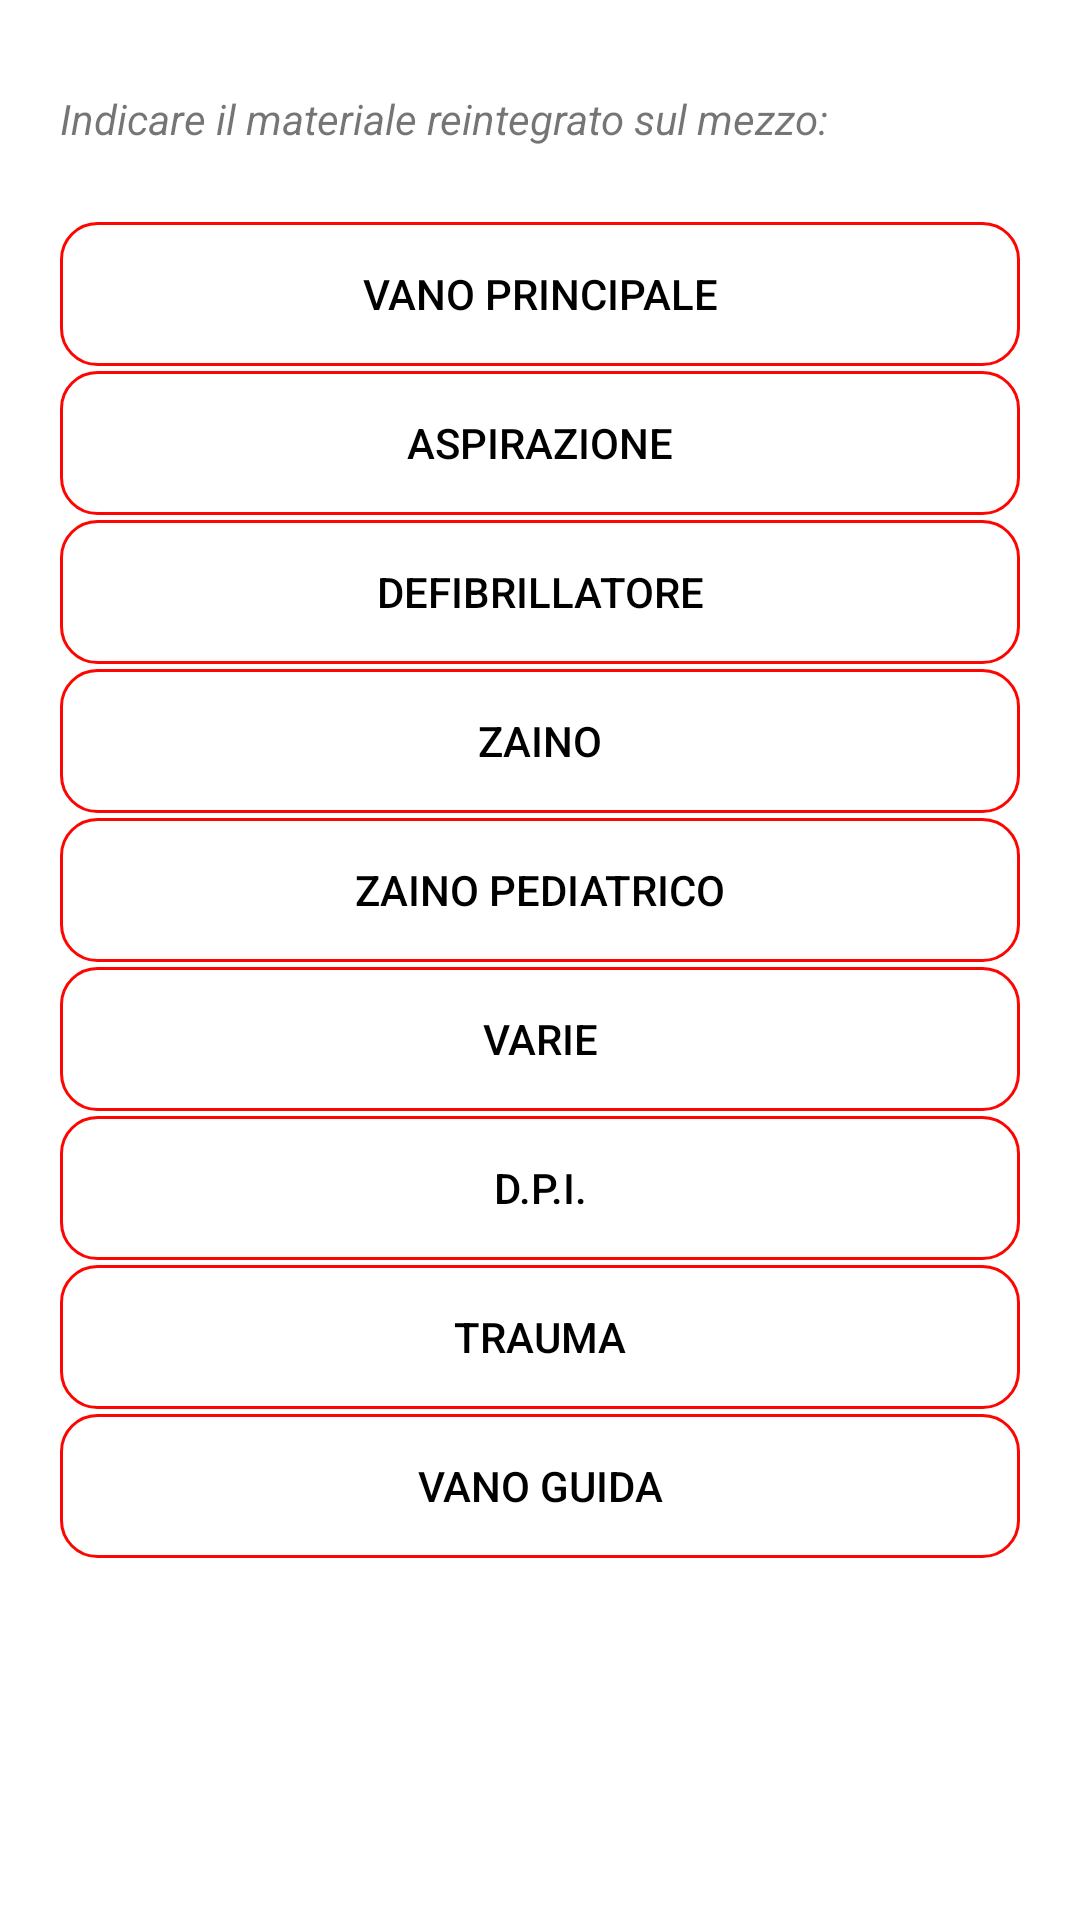

Reconstruct the res/layout file that produces this screen, plus the resources it refers to.
<!-- AndroidManifest.xml: application theme Theme.Gestionemagazzino -->
<!-- res/layout/fragment_buttons.xml -->
<?xml version="1.0" encoding="utf-8"?>
<FrameLayout xmlns:android="http://schemas.android.com/apk/res/android"
    xmlns:tools="http://schemas.android.com/tools"
    android:id="@+id/ButtonsFragment"
    android:layout_width="match_parent"
    android:layout_height="match_parent"
    tools:context=".fragments.ButtonsFragment">



    
    <ScrollView
        android:layout_width="match_parent"
        android:layout_height="match_parent"
        android:paddingTop="30dp"
        tools:layout_editor_absoluteX="0dp"
        tools:layout_editor_absoluteY="-127dp">


        <LinearLayout xmlns:android="http://schemas.android.com/apk/res/android"
            android:layout_width="match_parent"
            android:layout_height="match_parent"
            android:paddingLeft="20dp"
            android:paddingRight="20dp"
            android:orientation="vertical" >

            <TextView
                android:layout_width="wrap_content"
                android:layout_height="wrap_content"
                android:text="@string/scopo"
                android:textStyle="italic">
            </TextView>
            <Space
                android:layout_width="match_parent"
                android:layout_height="25dp"/>

            <Button
                android:id="@+id/B_mainspace"
                android:layout_width="match_parent"
                android:layout_height="wrap_content"
                android:layout_gravity="center"

                android:text="@string/mainSpace"
                android:background="@drawable/roundedbutton"
                android:textColor="@android:color/black"
                android:layout_marginBottom="@dimen/button_bottom_padding"/>

            <androidx.fragment.app.FragmentContainerView
                android:id="@+id/mainSpaceFragmentContainer"
                android:layout_width="match_parent"
                android:layout_height="match_parent"
                android:visibility="gone"/>


            <Button
                android:id="@+id/B_aspiraz"
                android:layout_width="match_parent"
                android:layout_height="wrap_content"
                android:layout_gravity="center"
                android:text="@string/aspiraz"
                android:background="@drawable/roundedbutton"
                android:textColor="@android:color/black"
                android:layout_marginBottom="@dimen/button_bottom_padding"/>

            <androidx.fragment.app.FragmentContainerView
                android:id="@+id/AspirationFragmentContainer"
                android:layout_width="match_parent"
                android:layout_height="match_parent"
                android:visibility="gone"/>

            <Button
                android:id="@+id/B_dae"
                android:layout_width="match_parent"
                android:layout_height="wrap_content"
                android:layout_gravity="center"
                android:text="@string/dae"
                android:background="@drawable/roundedbutton"
                android:textColor="@android:color/black"
                android:layout_marginBottom="@dimen/button_bottom_padding"/>

            <androidx.fragment.app.FragmentContainerView
                android:id="@+id/DaeFragmentContainer"
                android:layout_width="match_parent"
                android:layout_height="match_parent"
                android:visibility="gone"/>


            <Button
                android:id="@+id/B_backpack"
                android:layout_width="match_parent"
                android:layout_height="wrap_content"
                android:layout_gravity="center"
                android:text="@string/backpack"
                android:background="@drawable/roundedbutton"
                android:textColor="@android:color/black"
                android:layout_marginBottom="@dimen/button_bottom_padding"/>

            <androidx.fragment.app.FragmentContainerView
                android:id="@+id/BackpackFragmentContainer"
                android:layout_width="match_parent"
                android:layout_height="match_parent"
                android:visibility="gone"/>


            <Button
                android:id="@+id/B_childpack"
                android:layout_width="match_parent"
                android:layout_height="wrap_content"
                android:layout_gravity="center"
                android:text="@string/childPack"
                android:background="@drawable/roundedbutton"
                android:textColor="@android:color/black"
                android:layout_marginBottom="@dimen/button_bottom_padding"/>

            <androidx.fragment.app.FragmentContainerView
                android:id="@+id/ChildpackFragmentContainer"
                android:layout_width="match_parent"
                android:layout_height="match_parent"
                android:visibility="gone"/>

            <Button
                android:id="@+id/B_misc"
                android:layout_width="match_parent"
                android:layout_height="wrap_content"
                android:layout_gravity="center"
                android:text="@string/misc"
                android:background="@drawable/roundedbutton"
                android:textColor="@android:color/black"
                android:layout_marginBottom="@dimen/button_bottom_padding"/>

            <androidx.fragment.app.FragmentContainerView
                android:id="@+id/MiscFragmentContainer"
                android:layout_width="match_parent"
                android:layout_height="match_parent"
                android:visibility="gone"/>

            <Button
                android:id="@+id/B_dpi"
                android:layout_width="match_parent"
                android:layout_height="wrap_content"
                android:layout_gravity="center"
                android:text="@string/DPI"
                android:background="@drawable/roundedbutton"
                android:textColor="@android:color/black"
                android:layout_marginBottom="@dimen/button_bottom_padding"/>

            <androidx.fragment.app.FragmentContainerView
                android:id="@+id/DpiFragmentContainer"
                android:layout_width="match_parent"
                android:layout_height="match_parent"
                android:visibility="gone"/>

            <Button
                android:id="@+id/B_trauma"
                android:layout_width="match_parent"
                android:layout_height="wrap_content"
                android:layout_gravity="center"
                android:text="@string/trauma"
                android:background="@drawable/roundedbutton"
                android:textColor="@android:color/black"
                android:layout_marginBottom="@dimen/button_bottom_padding"/>

            <androidx.fragment.app.FragmentContainerView
                android:id="@+id/TraumaFragmentContainer"
                android:layout_width="match_parent"
                android:layout_height="match_parent"
                android:visibility="gone"/>

            <Button
                android:id="@+id/B_frontspace"
                android:layout_width="match_parent"
                android:layout_height="wrap_content"
                android:layout_gravity="center"
                android:text="@string/frontSpace"
                android:background="@drawable/roundedbutton"
                android:textColor="@android:color/black"
                android:layout_marginBottom="@dimen/button_bottom_padding"/>

            <androidx.fragment.app.FragmentContainerView
                android:id="@+id/FrontspaceFragmentContainer"
                android:layout_width="match_parent"
                android:layout_height="match_parent"
                android:visibility="gone"/>
        </LinearLayout>



    </ScrollView>
</FrameLayout>
<!-- resources referenced by this layout -->
<resources>
  <dimen name="button_bottom_padding">1.5dp</dimen>
  <!-- drawable roundedbutton (drawable) -->
  <?xml version="1.0" encoding="utf-8"?>
  <selector xmlns:android="http://schemas.android.com/apk/res/android">
      <item android:state_pressed="true" >
          <shape android:shape="rectangle"  >
              <corners android:radius="12dp" />
              <stroke android:width="1dp" android:color="@color/dark_red" />
          </shape>
      </item>
      <item android:state_focused="true">
          <shape android:shape="rectangle"  >
              <corners android:radius="12dp" />
              <stroke android:width="1dp" android:color="@color/red" />
              <solid android:color="@color/red"/>
  
          </shape>
      </item>
      <item >
          <shape android:shape="rectangle"  >
              <corners android:radius="12dp" />
              <stroke android:width="1dp" android:color="@color/red" />
  
          </shape>
      </item>
  </selector>
  <string name="DPI">D.P.I.</string>
  <string name="aspiraz">Aspirazione</string>
  <string name="backpack">Zaino</string>
  <string name="childPack">Zaino Pediatrico</string>
  <string name="dae">Defibrillatore</string>
  <string name="frontSpace">Vano Guida</string>
  <string name="mainSpace">Vano Principale</string>
  <string name="misc">Varie</string>
  <string name="scopo"> Indicare il materiale reintegrato sul mezzo: </string>
  <string name="trauma">Trauma</string>
  <style name="Theme.Gestionemagazzino" parent="Theme.MaterialComponents.DayNight.DarkActionBar">
          
          <item name="colorPrimary">@color/red</item>
          <item name="colorPrimaryVariant">@color/red</item>
          <item name="colorOnPrimary">@color/white</item>
          
          <item name="colorSecondary">@color/red</item>
          <item name="colorSecondaryVariant">@color/white</item>
          <item name="colorOnSecondary">@color/white</item>
          
          <item name="android:statusBarColor">?attr/colorPrimaryVariant</item>
          
      </style>
  <color name="dark_red">#C8211D</color>
  <color name="red">#FD0601</color>
  <color name="white">#FFFFFFFF</color>
</resources>
